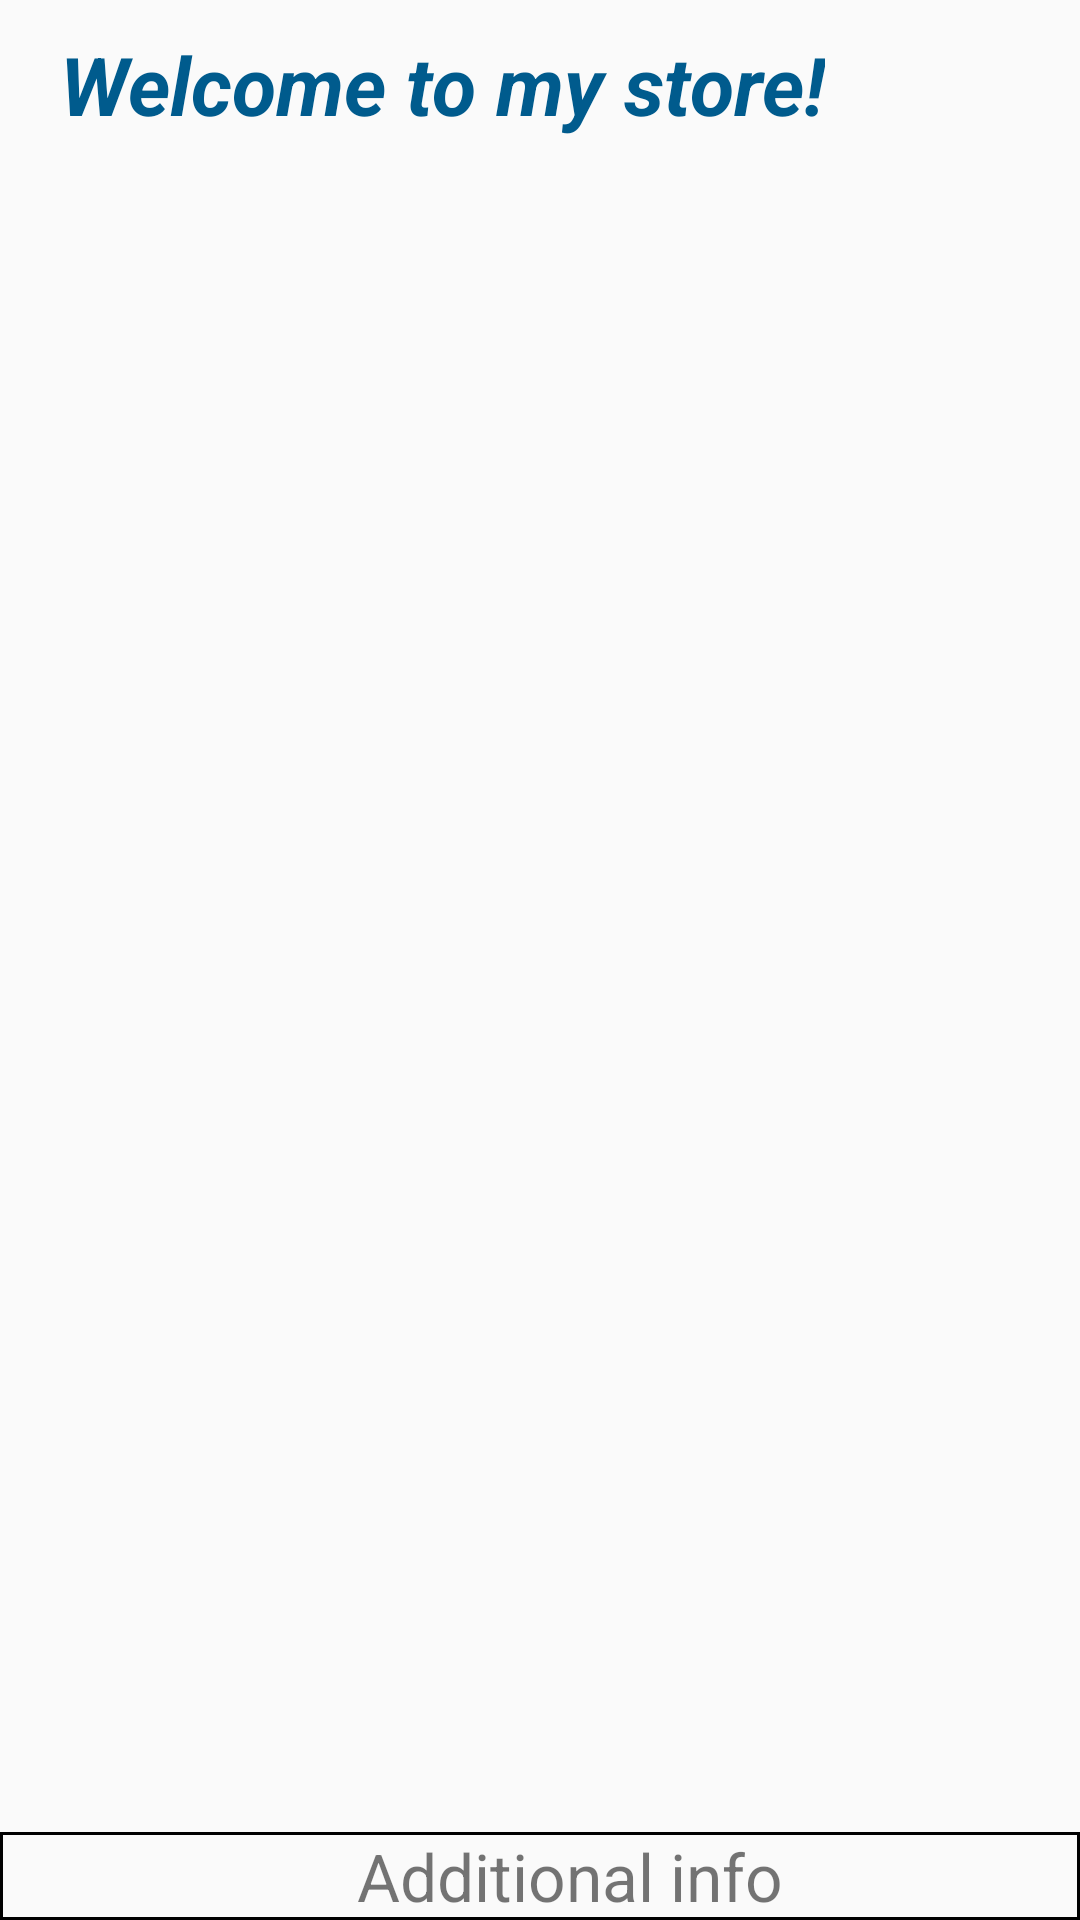

Here is an Android app screen rendered from its layout file. Give the layout XML and the strings, colors and styles it references.
<!-- AndroidManifest.xml: application theme AppTheme -->
<!-- res/layout/activity_main.xml -->
<?xml version="1.0" encoding="utf-8"?>
<android.support.constraint.ConstraintLayout xmlns:android="http://schemas.android.com/apk/res/android"
    xmlns:app="http://schemas.android.com/apk/res-auto"
    xmlns:tools="http://schemas.android.com/tools"
    android:layout_width="match_parent"
    android:layout_height="match_parent"
    tools:context="com.example.user.laborator1.MainActivity">

    <LinearLayout
        android:id="@+id/linearLayout1"
        android:layout_width="match_parent"
        android:layout_height="wrap_content"
        android:orientation="horizontal"
        android:paddingLeft="20dp"
        app:layout_constraintTop_toTopOf="parent">

        <ImageView
            android:id="@+id/logoImageView"
            android:layout_width="wrap_content"
            android:layout_height="wrap_content"
            android:contentDescription="@string/logo_image"
            android:paddingTop="5dp"
            app:layout_constraintTop_toTopOf="parent"
            app:srcCompat="@mipmap/ic_launcher"
            android:onClick="insertItem"/>

        <TextView
            android:id="@+id/text_view_hello"
            android:layout_width="wrap_content"
            android:layout_height="wrap_content"
            android:layout_marginTop="10dp"
            android:text="@string/welcome_to_my_store"
            android:textColor="#005b8d"
            android:textSize="27sp"
            android:textStyle="bold|italic"/>

    </LinearLayout>

    <ListView
        android:id="@+id/list_view"
        android:layout_width="match_parent"
        android:layout_height="match_parent"
        android:layout_marginBottom="20dp"
        android:layout_marginTop="40dp"
        android:padding="15dp"
        app:layout_constraintBottom_toBottomOf="parent"
        app:layout_constraintEnd_toEndOf="parent"
        app:layout_constraintStart_toStartOf="parent" />

    <LinearLayout
        android:id="@+id/linearLayout2"
        android:layout_width="match_parent"
        android:layout_height="wrap_content"
        android:orientation="horizontal"
        android:paddingLeft="20dp"
        app:layout_constraintBottom_toBottomOf="parent"
        android:background="@drawable/textview_border">

        <ImageView
            android:id="@+id/gameImageView"
            android:layout_width="0dp"
            android:layout_height="0dp"
            android:contentDescription="@string/game_image"/>

        <TextView
            android:id="@+id/text_view_list"
            android:layout_width="match_parent"
            android:layout_height="wrap_content"
            android:textSize="22sp"
            android:text="@string/additional_info"
            android:gravity="center"
            android:onClick="goToStorePage"/>
    </LinearLayout>

</android.support.constraint.ConstraintLayout>
<!-- resources referenced by this layout -->
<resources>
  <!-- drawable textview_border (drawable) -->
  <?xml version="1.0" encoding="utf-8"?>
  <shape xmlns:android="http://schemas.android.com/apk/res/android"
      android:shape="rectangle" >
  
      <stroke
          android:width="1dp"
          android:color="#000000"
          android:background="#c7c8e4"/>
  
  </shape>
  <string name="additional_info">Additional info</string>
  <string name="game_image">Game Image</string>
  <string name="logo_image">Logo Image</string>
  <string name="welcome_to_my_store">Welcome to my store!</string>
  <style name="AppTheme" parent="Theme.AppCompat.Light.DarkActionBar">
          
          <item name="colorPrimary">#0d8c43</item>
          <item name="colorPrimaryDark">#005b8d</item>
          <item name="colorAccent">@color/colorAccent</item>
      </style>
  <!-- not gathered from this repository: default colours our renderer supplied (Android Studio template values) -->
  <color name="colorAccent">#FF03DAC5</color>
</resources>
